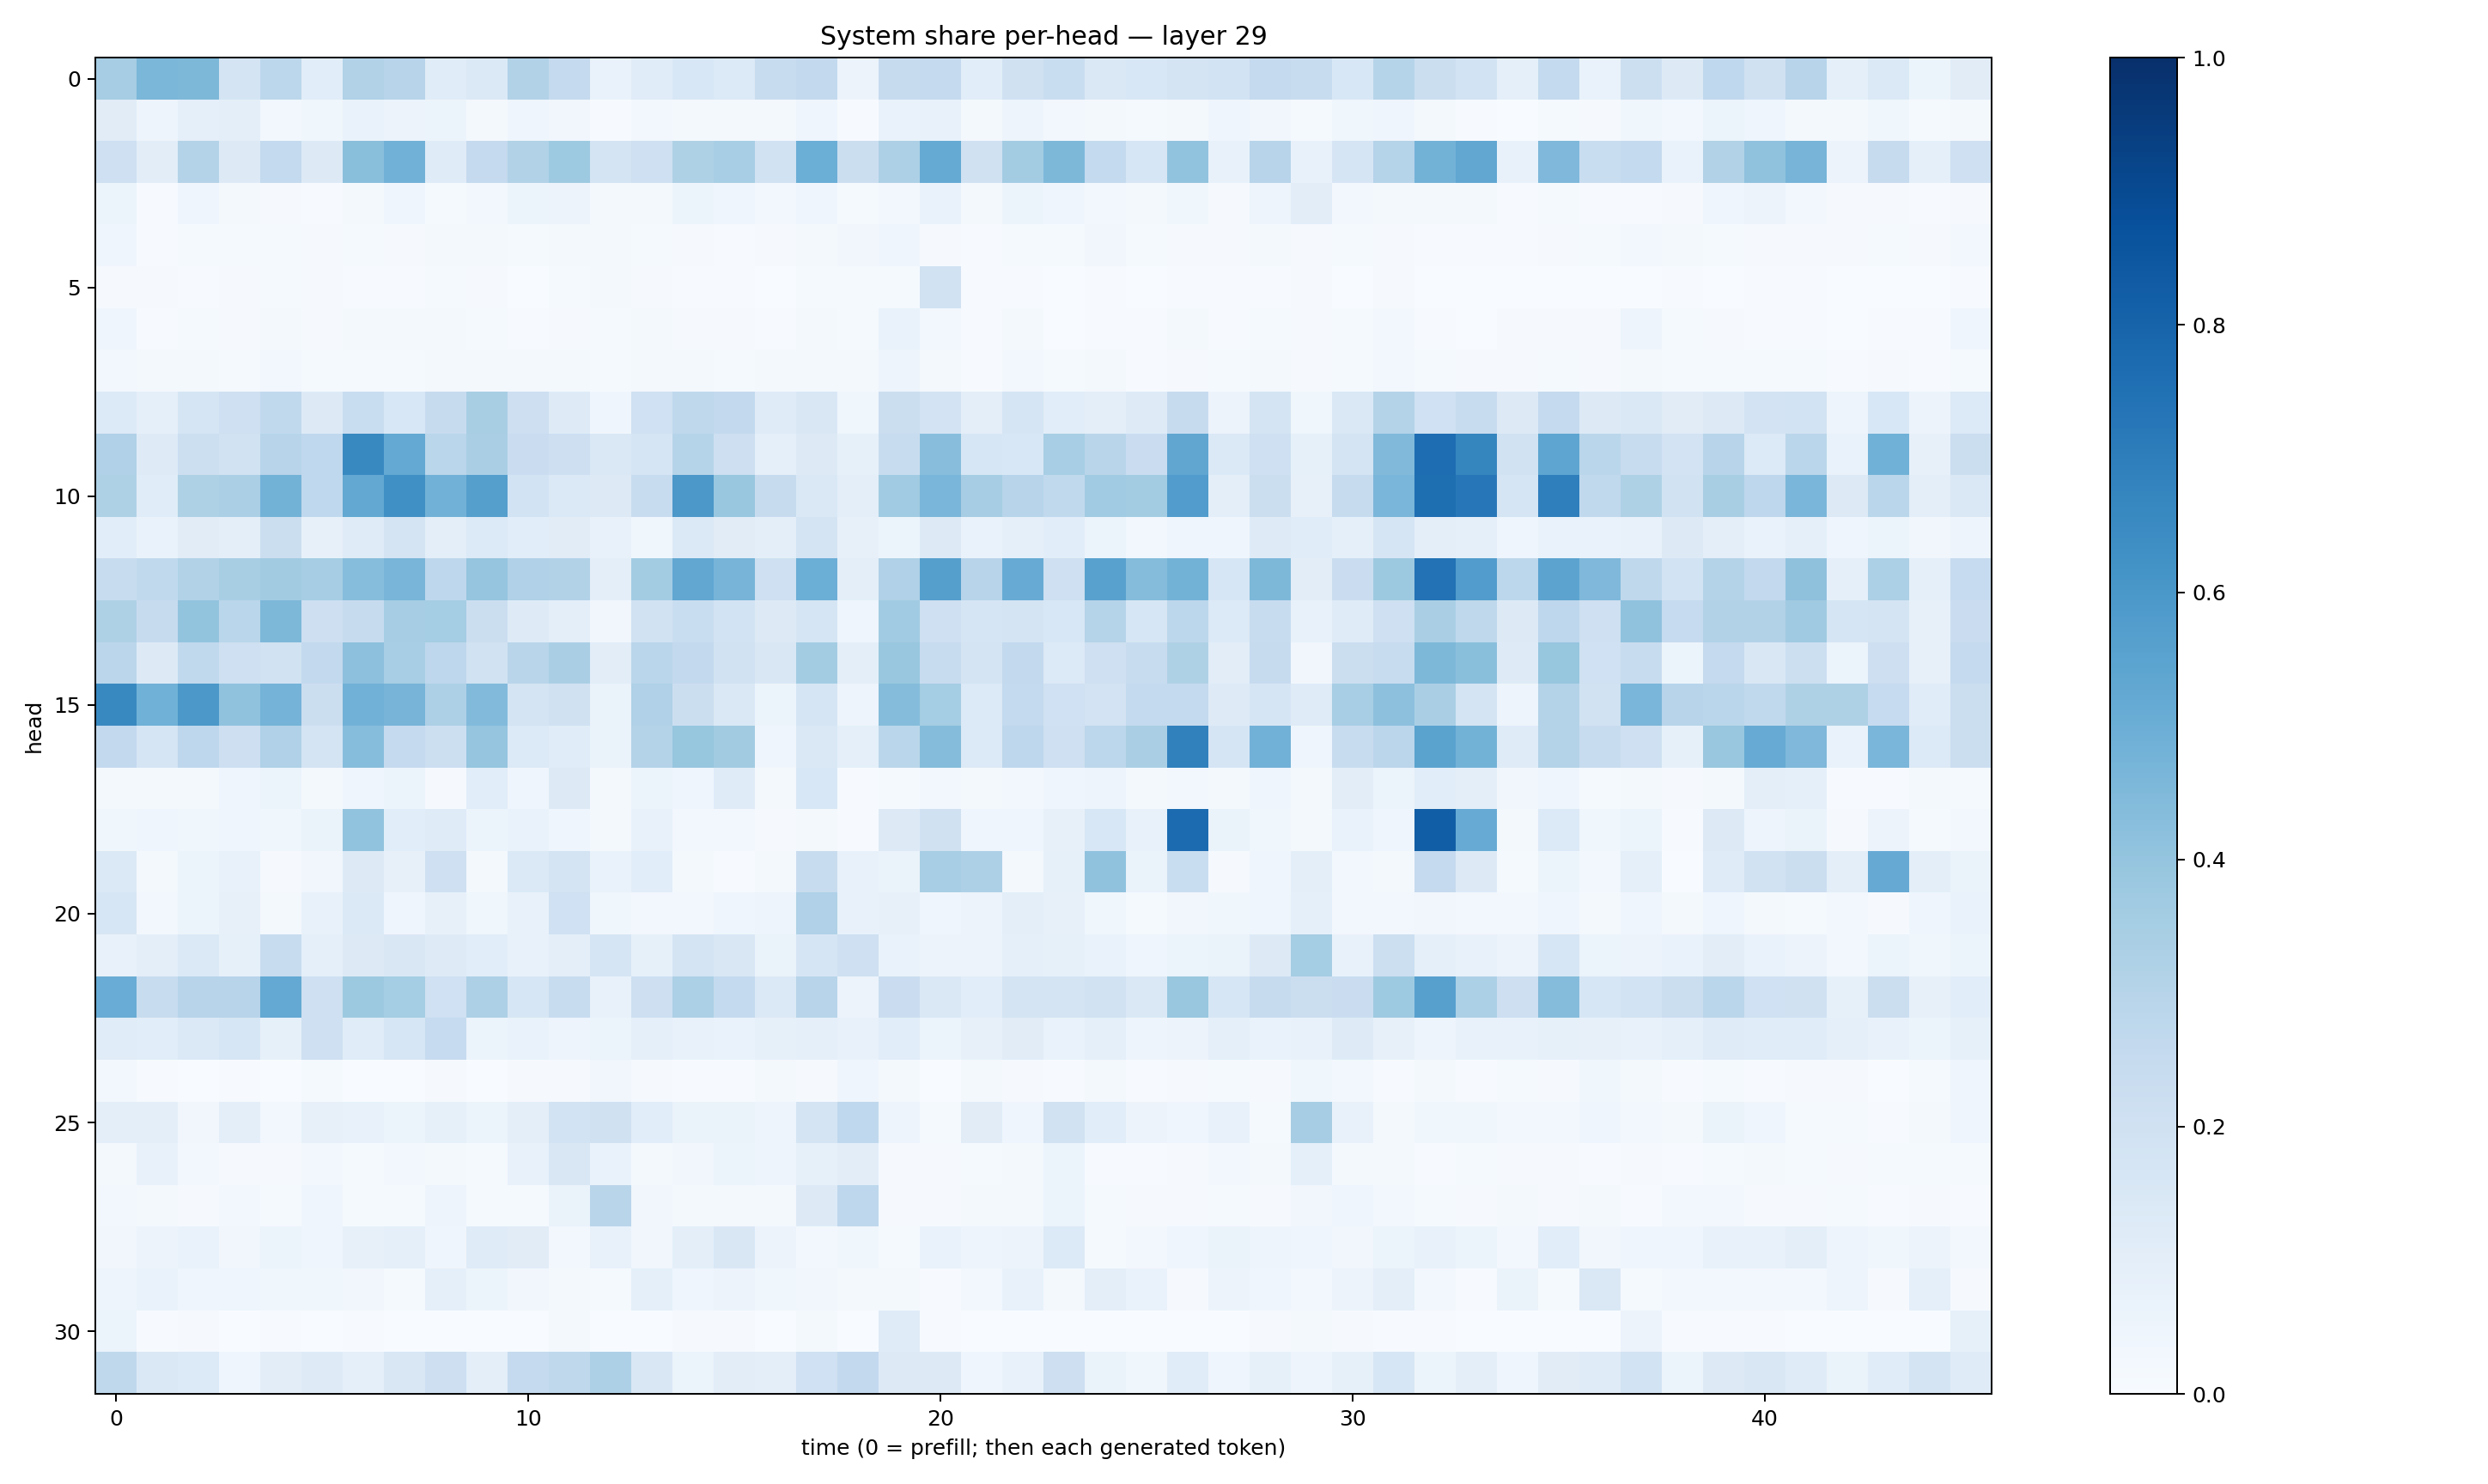

Source data for this figure (header and first rows):
0.34898984, 0.45866165, 0.45518625, 0.17277719, 0.27982178, 0.1093624, 0.31536677, 0.2945604, 0.11356391, 0.13936327, 0.31224874, 0.25256932, 0.07028549, 0.11647386, 0.15563256, 0.13563113, 0.2417066, 0.26034093, 0.056630243, 0.24494626, 0.25388587, 0.10705966, 0.19590956, 0.23269694
0.1125, 0.04986, 0.08697, 0.09417, 0.02784, 0.03587, 0.06872, 0.05507, 0.05107, 0.02233, 0.04449, 0.03494, 0.004626, 0.02827, 0.02177, 0.02133, 0.02227, 0.04511, 0.005594, 0.06671, 0.07092, 0.01616, 0.05, 0.02666
0.2067, 0.1047, 0.3061, 0.1298, 0.2547, 0.1273, 0.4234, 0.4807, 0.1201, 0.2517, 0.3158, 0.374, 0.1751, 0.2041, 0.3233, 0.3457, 0.1898, 0.497, 0.2206, 0.3278, 0.5187, 0.1992, 0.3581, 0.4549
0.0509, 0.006902, 0.04076, 0.01748, 0.01064, 0.007371, 0.02197, 0.04045, 0.01242, 0.02728, 0.05452, 0.05685, 0.02071, 0.01916, 0.05275, 0.03986, 0.02606, 0.04054, 0.01506, 0.02565, 0.06735, 0.02203, 0.05169, 0.03997
0.0466, 0.005046, 0.01186, 0.01364, 0.01401, 0.01062, 0.01537, 0.01099, 0.01993, 0.01798, 0.01178, 0.01772, 0.01655, 0.01496, 0.01007, 0.005629, 0.009318, 0.02227, 0.03464, 0.04225, 0.01014, 0.005814, 0.0136, 0.01526
0.009163, 0.009326, 0.007354, 0.01102, 0.01174, 0.01018, 0.006837, 0.005391, 0.01318, 0.008289, 0.003115, 0.01313, 0.01698, 0.01166, 0.005998, 0.005768, 0.003852, 0.01401, 0.01448, 0.01271, 0.1889, 0.004712, 0.004137, 0.001233
0.04432, 0.006616, 0.01226, 0.01024, 0.0172, 0.00917, 0.0173, 0.01675, 0.01828, 0.01247, 0.006881, 0.01144, 0.01542, 0.01814, 0.009349, 0.01133, 0.006664, 0.02084, 0.01318, 0.06814, 0.02845, 0.00411, 0.01647, 0.002014
0.02948, 0.02189, 0.01569, 0.0118, 0.02693, 0.01418, 0.01523, 0.01222, 0.02188, 0.01853, 0.01586, 0.01832, 0.01504, 0.02155, 0.0171, 0.01486, 0.02066, 0.02118, 0.01855, 0.0492, 0.01702, 0.007065, 0.02564, 0.01188
0.136, 0.08862, 0.1695, 0.2105, 0.2643, 0.1276, 0.2333, 0.1551, 0.2437, 0.3424, 0.2147, 0.1244, 0.04035, 0.2018, 0.2721, 0.2603, 0.1181, 0.1499, 0.03789, 0.2258, 0.1807, 0.09669, 0.1682, 0.1087
0.3189, 0.1239, 0.2165, 0.1929, 0.2936, 0.2669, 0.6574, 0.5214, 0.2884, 0.3387, 0.2304, 0.2128, 0.1426, 0.1645, 0.3002, 0.2131, 0.09272, 0.1265, 0.08278, 0.2398, 0.4296, 0.1602, 0.1537, 0.346
0.3231, 0.116, 0.3206, 0.3345, 0.4776, 0.2695, 0.524, 0.6294, 0.4811, 0.5662, 0.1847, 0.1381, 0.1285, 0.236, 0.5953, 0.3878, 0.2441, 0.1447, 0.09927, 0.3649, 0.4636, 0.3493, 0.295, 0.2623
0.1071, 0.06849, 0.113, 0.09657, 0.22, 0.07919, 0.12, 0.1761, 0.1012, 0.1331, 0.1078, 0.1102, 0.07352, 0.03846, 0.1399, 0.1125, 0.0944, 0.1789, 0.08128, 0.05292, 0.1253, 0.06728, 0.08768, 0.1083
0.2349, 0.2628, 0.3128, 0.3403, 0.3631, 0.3479, 0.4325, 0.4683, 0.274, 0.3967, 0.3189, 0.3096, 0.09512, 0.3568, 0.5312, 0.4715, 0.2045, 0.4973, 0.09954, 0.3166, 0.5655, 0.2939, 0.5084, 0.2083
0.3223, 0.2422, 0.3996, 0.2883, 0.4549, 0.2115, 0.2437, 0.3495, 0.3536, 0.2249, 0.1233, 0.1013, 0.03189, 0.1951, 0.231, 0.1864, 0.1289, 0.1683, 0.04363, 0.3638, 0.2081, 0.1685, 0.1749, 0.153
0.2849, 0.1264, 0.2647, 0.2108, 0.1952, 0.2585, 0.4147, 0.3473, 0.2737, 0.1953, 0.2891, 0.3387, 0.1054, 0.2866, 0.2616, 0.1883, 0.1501, 0.3566, 0.09645, 0.3905, 0.2371, 0.1779, 0.2602, 0.1366
0.6564, 0.485, 0.5961, 0.4076, 0.4762, 0.2238, 0.4811, 0.4712, 0.3274, 0.4442, 0.1721, 0.1985, 0.06602, 0.3178, 0.2261, 0.1461, 0.05167, 0.167, 0.04849, 0.4359, 0.3525, 0.1352, 0.2577, 0.2009
0.2579, 0.1695, 0.2736, 0.2132, 0.3171, 0.176, 0.4309, 0.2531, 0.2164, 0.3948, 0.1363, 0.1161, 0.06315, 0.3079, 0.3908, 0.3623, 0.03928, 0.1437, 0.09164, 0.2877, 0.4336, 0.1331, 0.2752, 0.2059
0.02166, 0.02253, 0.02155, 0.04547, 0.06119, 0.02074, 0.04074, 0.05088, 0.0116, 0.1083, 0.0406, 0.1259, 0.0169, 0.05923, 0.04352, 0.1199, 0.01834, 0.1541, 0.005961, 0.01221, 0.02928, 0.01858, 0.02357, 0.04233
0.03564, 0.04283, 0.03562, 0.04647, 0.03826, 0.06615, 0.406, 0.1086, 0.1184, 0.05465, 0.06923, 0.04066, 0.01638, 0.0723, 0.0251, 0.03028, 0.01163, 0.02008, 0.006882, 0.1308, 0.1962, 0.04005, 0.04548, 0.08151
0.1404, 0.02161, 0.05909, 0.07769, 0.01089, 0.03448, 0.1314, 0.0816, 0.2033, 0.0171, 0.1395, 0.1756, 0.06643, 0.1077, 0.0202, 0.005987, 0.01578, 0.2376, 0.07338, 0.06489, 0.3455, 0.3246, 0.01829, 0.0827
0.161, 0.02479, 0.05149, 0.07997, 0.02316, 0.07215, 0.1393, 0.04164, 0.08018, 0.0368, 0.07411, 0.2008, 0.03581, 0.02655, 0.02517, 0.04471, 0.04746, 0.3188, 0.07806, 0.08048, 0.03938, 0.05856, 0.09945, 0.07896
0.07198, 0.0961, 0.1404, 0.08251, 0.241, 0.0937, 0.1262, 0.1519, 0.1233, 0.1072, 0.07236, 0.1002, 0.1678, 0.08434, 0.177, 0.1492, 0.06578, 0.1677, 0.2032, 0.06778, 0.05611, 0.05657, 0.09254, 0.08377
0.505, 0.2377, 0.2965, 0.2963, 0.523, 0.2038, 0.3777, 0.3541, 0.2015, 0.3267, 0.1629, 0.2359, 0.07255, 0.2122, 0.3302, 0.2544, 0.1372, 0.2966, 0.05736, 0.2301, 0.1439, 0.1058, 0.1724, 0.1731
0.1164, 0.1075, 0.14, 0.1625, 0.08471, 0.2077, 0.1158, 0.1587, 0.2466, 0.0614, 0.06964, 0.04806, 0.06151, 0.08728, 0.07053, 0.0666, 0.08215, 0.08935, 0.0704, 0.1071, 0.05924, 0.07827, 0.1109, 0.06721
0.02816, 0.003932, 0.003176, 0.007174, 0.002528, 0.01297, 0.003284, 0.001371, 0.01019, 0.001337, 0.0098, 0.008201, 0.03452, 0.01074, 0.005049, 0.005107, 0.023, 0.01098, 0.04227, 0.02304, 0.002504, 0.02226, 0.008036, 0.004407
0.0987, 0.09582, 0.03295, 0.09606, 0.02899, 0.07865, 0.07698, 0.05297, 0.08593, 0.06238, 0.09513, 0.1862, 0.197, 0.1088, 0.06425, 0.06636, 0.0505, 0.1728, 0.2684, 0.04796, 0.01364, 0.1109, 0.0431, 0.1948
0.01915, 0.07032, 0.02791, 0.01155, 0.01081, 0.02858, 0.0148, 0.03022, 0.02138, 0.01533, 0.07236, 0.1504, 0.06951, 0.01612, 0.03422, 0.06177, 0.04823, 0.08452, 0.1022, 0.0105, 0.008773, 0.01285, 0.01741, 0.05949
0.02534, 0.02127, 0.008814, 0.02886, 0.01276, 0.04256, 0.01185, 0.01259, 0.04806, 0.01437, 0.01539, 0.06436, 0.2904, 0.03263, 0.01564, 0.01996, 0.0157, 0.1268, 0.2734, 0.009178, 0.01151, 0.01946, 0.01621, 0.06101
0.034, 0.05479, 0.06892, 0.03177, 0.0598, 0.04684, 0.08041, 0.09293, 0.04291, 0.1185, 0.1127, 0.02444, 0.07289, 0.03426, 0.09805, 0.151, 0.05661, 0.02641, 0.03569, 0.01418, 0.06786, 0.04783, 0.05665, 0.133
0.04778, 0.06889, 0.04124, 0.04396, 0.03845, 0.03682, 0.03235, 0.01531, 0.08802, 0.0544, 0.03363, 0.02217, 0.01493, 0.09356, 0.04438, 0.0571, 0.03751, 0.03161, 0.01635, 0.01571, 0.005813, 0.02782, 0.07703, 0.02122
0.06223, 0.00714, 0.008663, 0.003533, 0.004768, 0.003368, 0.004917, 0.003421, 0.002259, 0.002248, 0.002048, 0.01929, 0.003621, 0.003105, 0.0101, 0.008331, 0.003092, 0.01882, 0.002658, 0.1191, 0.004596, 0.002967, 0.003226, 0.003774
0.2708, 0.1483, 0.1329, 0.04378, 0.1019, 0.1243, 0.09349, 0.151, 0.2136, 0.1006, 0.2533, 0.2722, 0.3271, 0.1487, 0.06152, 0.1018, 0.09597, 0.201, 0.2614, 0.1284, 0.1281, 0.04291, 0.07114, 0.2131
